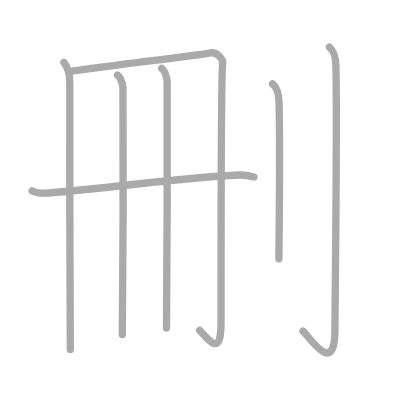
t = 0.00 s
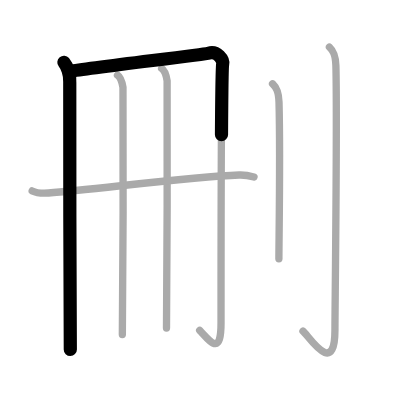
t = 1.50 s
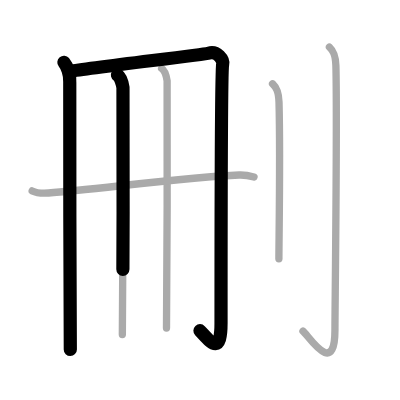
t = 2.75 s
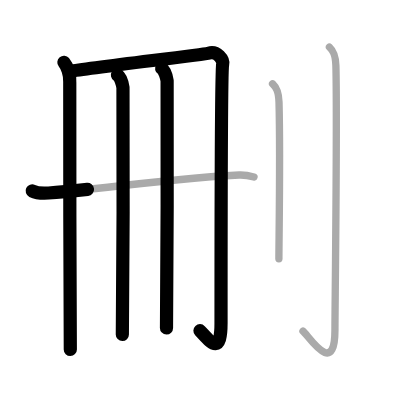
t = 4.25 s
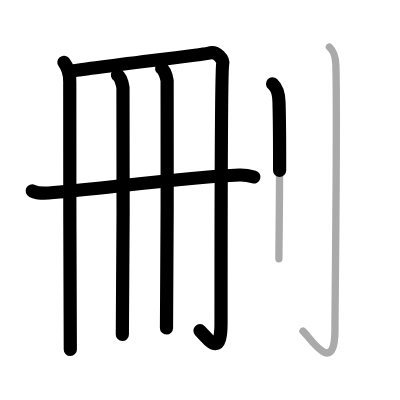
t = 5.50 s
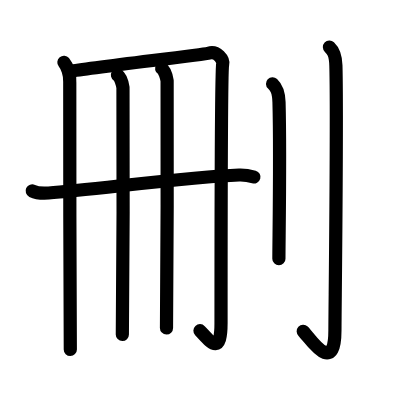
t = 7.00 s

The animated SVG that drew these frames (rendered in a browser with its animation timeline set to each time). Animation: 7 SMIL elements (animate=7); one cycle of 7.00 s.

<?xml version="1.0" standalone="no"?>
<!DOCTYPE svg PUBLIC "-//W3C//DTD SVG 1.1//EN"   "http://www.w3.org/Graphics/SVG/1.1/DTD/svg11.dtd">
<svg width="400px" height="400px"  version="1.1" xmlns="http://www.w3.org/2000/svg">
  <defs>
    <marker id="Triangle" viewBox="0 0 10 10" refX="0" refY="5" markerUnits="strokeWidth" markerWidth="3" style="stroke-opacity:0%;fill:#aaaaaa;" markerHeight="2" orient="auto">
      <path d="M 0 0 L 10 5 L 0 10 z" />
    </marker>
    
    <marker id="Arrow" viewBox="0 0 10 10" refX="5" refY="5" markerUnits="strokeWidth" markerWidth="1.8" style="stroke-opacity:0%;fill:#770000;" markerHeight="2" orient="auto">
      <path d="M 0 4 L 6 4 L 4 1 L 10 5 L 4 9 L 6 6 L 0 6 z" />
        <circle cx="5" cy="5" r="5" />
      </marker>
    
    <marker id="TriangleRed" viewBox="0 0 10 10" refX="0" refY="5" markerUnits="strokeWidth" markerWidth="3" style="stroke-opacity:0%;fill:#CC0000;" markerHeight="2" orient="auto">
      <path d="M 0 0 L 10 5 L 0 10 z" />
    </marker>
    
    <marker id="ArrowRed" viewBox="0 0 10 10" refX="5" refY="5" markerUnits="strokeWidth" markerWidth="1.8" style="stroke-opacity:0%;fill:#CC0000;" markerHeight="2" orient="auto">
      <path d="M 0 4 L 6 4 L 4 1 L 10 5 L 4 9 L 6 6 L 0 6 z" />
        <circle cx="5" cy="5" r="5" />
      </marker>
    
  </defs>
  
  <path style="fill:#ffffff; fill-opacity:100%; fill-rule:evenodd; stroke-width:0;" d="M 0 0 L 400px 0 L 400px 400px L 0 400px L 0 0" />

  <g transform="scale(3.6697247706422 3.6697247706422)">
<path style="fill:none; fill-opacity:0%; fill-rule:evenodd; stroke:#aaaaaa; stroke-opacity:100%; stroke-width: 1.5pt; stroke-linejoin:round; stroke-linecap:round;" d="M17.41 16.98c0.84 1.02 1.74 3.23 1.6 5.46c-0.15 2.24 0.15 69.08 0.15 72.8"></path>
<path style="fill:none; fill-opacity:0%; fill-rule:evenodd; stroke:#aaaaaa; stroke-opacity:100%; stroke-width: 1.5pt; stroke-linejoin:round; stroke-linecap:round;" d="M19.01 19.47c5.65-0.99 36.68-4.62 37.8-4.97c2.38-0.75 4.13 1.82 3.87 2.98c-0.45 1.99-0.45 64.84-0.45 70.56c0 9.19-2.97 4.96-5.82 1.99"></path>
<path style="fill:none; fill-opacity:0%; fill-rule:evenodd; stroke:#aaaaaa; stroke-opacity:100%; stroke-width: 1.5pt; stroke-linejoin:round; stroke-linecap:round;" d="M32.01 20.46c0.83 0.52 1.33 2.33 1.5 3.37c0.17 1.04 0 60.84-0.17 67.32"></path>
<path style="fill:none; fill-opacity:0%; fill-rule:evenodd; stroke:#aaaaaa; stroke-opacity:100%; stroke-width: 1.5pt; stroke-linejoin:round; stroke-linecap:round;" d="M44.04 18.65c0.83 0.52 1.33 2.33 1.5 3.37c0.09 0.55 0.01 60.4-0.17 67.37"></path>
<path style="fill:none; fill-opacity:0%; fill-rule:evenodd; stroke:#aaaaaa; stroke-opacity:100%; stroke-width: 1.5pt; stroke-linejoin:round; stroke-linecap:round;" d="M8.77 52.03c1.16 0.56 3.3 0.64 4.46 0.56c12.02-0.84 37.79-4.39 51.92-4.9c1.94-0.07 3.1 0.27 4.07 0.55"></path>
<path style="fill:none; fill-opacity:0%; fill-rule:evenodd; stroke:#aaaaaa; stroke-opacity:100%; stroke-width: 1.5pt; stroke-linejoin:round; stroke-linecap:round;" d="M74.27 22.83c0.98 0.92 1.67 1.99 1.76 5.02C76.42 42.41 76 65.54 76 70.5"></path>
<path style="fill:none; fill-opacity:0%; fill-rule:evenodd; stroke:#aaaaaa; stroke-opacity:100%; stroke-width: 1.5pt; stroke-linejoin:round; stroke-linecap:round;" d="M89.77 12.83c0.98 0.92 1.67 1.99 1.76 5.02c0.4 14.55-0.26 67.16-0.26 72.12c0 13.14-7.21 1.5-8.71 0.25"></path>

<path style="fill:none; fill-opacity:0%; fill-rule:evenodd; stroke:#000000; stroke-opacity:100%; stroke-width: 2.7pt; stroke-linejoin:round; stroke-linecap:round;" d="M17.41 16.98c0.84 1.02 1.74 3.23 1.6 5.46c-0.15 2.24 0.15 69.08 0.15 72.8" pathLength="100" stroke-dashoffset="100" stroke-dasharray="100 105"><animate id="dashAnim1" attributeName="stroke-dashoffset" from="100" to="0" dur="1s" calcMode="linear" fill="freeze"/></path>
<path style="fill:none; fill-opacity:0%; fill-rule:evenodd; stroke:#000000; stroke-opacity:100%; stroke-width: 2.7pt; stroke-linejoin:round; stroke-linecap:round;" d="M19.01 19.47c5.65-0.99 36.68-4.62 37.8-4.97c2.38-0.75 4.13 1.82 3.87 2.98c-0.45 1.99-0.45 64.84-0.45 70.56c0 9.19-2.97 4.96-5.82 1.99" pathLength="100" stroke-dashoffset="100" stroke-dasharray="100 105"><animate id="dashAnim2" attributeName="stroke-dashoffset" from="100" to="0" dur="1s" calcMode="linear" begin="dashAnim1.end" fill="freeze"/></path>
<path style="fill:none; fill-opacity:0%; fill-rule:evenodd; stroke:#000000; stroke-opacity:100%; stroke-width: 2.7pt; stroke-linejoin:round; stroke-linecap:round;" d="M32.01 20.46c0.83 0.52 1.33 2.33 1.5 3.37c0.17 1.04 0 60.84-0.17 67.32" pathLength="100" stroke-dashoffset="100" stroke-dasharray="100 105"><animate id="dashAnim3" attributeName="stroke-dashoffset" from="100" to="0" dur="1s" calcMode="linear" begin="dashAnim2.end" fill="freeze"/></path>
<path style="fill:none; fill-opacity:0%; fill-rule:evenodd; stroke:#000000; stroke-opacity:100%; stroke-width: 2.7pt; stroke-linejoin:round; stroke-linecap:round;" d="M44.04 18.65c0.83 0.52 1.33 2.33 1.5 3.37c0.09 0.55 0.01 60.4-0.17 67.37" pathLength="100" stroke-dashoffset="100" stroke-dasharray="100 105"><animate id="dashAnim4" attributeName="stroke-dashoffset" from="100" to="0" dur="1s" calcMode="linear" begin="dashAnim3.end" fill="freeze"/></path>
<path style="fill:none; fill-opacity:0%; fill-rule:evenodd; stroke:#000000; stroke-opacity:100%; stroke-width: 2.7pt; stroke-linejoin:round; stroke-linecap:round;" d="M8.77 52.03c1.16 0.56 3.3 0.64 4.46 0.56c12.02-0.84 37.79-4.39 51.92-4.9c1.94-0.07 3.1 0.27 4.07 0.55" pathLength="100" stroke-dashoffset="100" stroke-dasharray="100 105"><animate id="dashAnim5" attributeName="stroke-dashoffset" from="100" to="0" dur="1s" calcMode="linear" begin="dashAnim4.end" fill="freeze"/></path>
<path style="fill:none; fill-opacity:0%; fill-rule:evenodd; stroke:#000000; stroke-opacity:100%; stroke-width: 2.7pt; stroke-linejoin:round; stroke-linecap:round;" d="M74.27 22.83c0.98 0.92 1.67 1.99 1.76 5.02C76.42 42.41 76 65.54 76 70.5" pathLength="100" stroke-dashoffset="100" stroke-dasharray="100 105"><animate id="dashAnim6" attributeName="stroke-dashoffset" from="100" to="0" dur="1s" calcMode="linear" begin="dashAnim5.end" fill="freeze"/></path>
<path style="fill:none; fill-opacity:0%; fill-rule:evenodd; stroke:#000000; stroke-opacity:100%; stroke-width: 2.7pt; stroke-linejoin:round; stroke-linecap:round;" d="M89.77 12.83c0.98 0.92 1.67 1.99 1.76 5.02c0.4 14.55-0.26 67.16-0.26 72.12c0 13.14-7.21 1.5-8.71 0.25" pathLength="100" stroke-dashoffset="100" stroke-dasharray="100 105"><animate id="dashAnim7" attributeName="stroke-dashoffset" from="100" to="0" dur="1s" calcMode="linear" begin="dashAnim6.end" fill="freeze"/></path>

</g>

</svg>  
          
